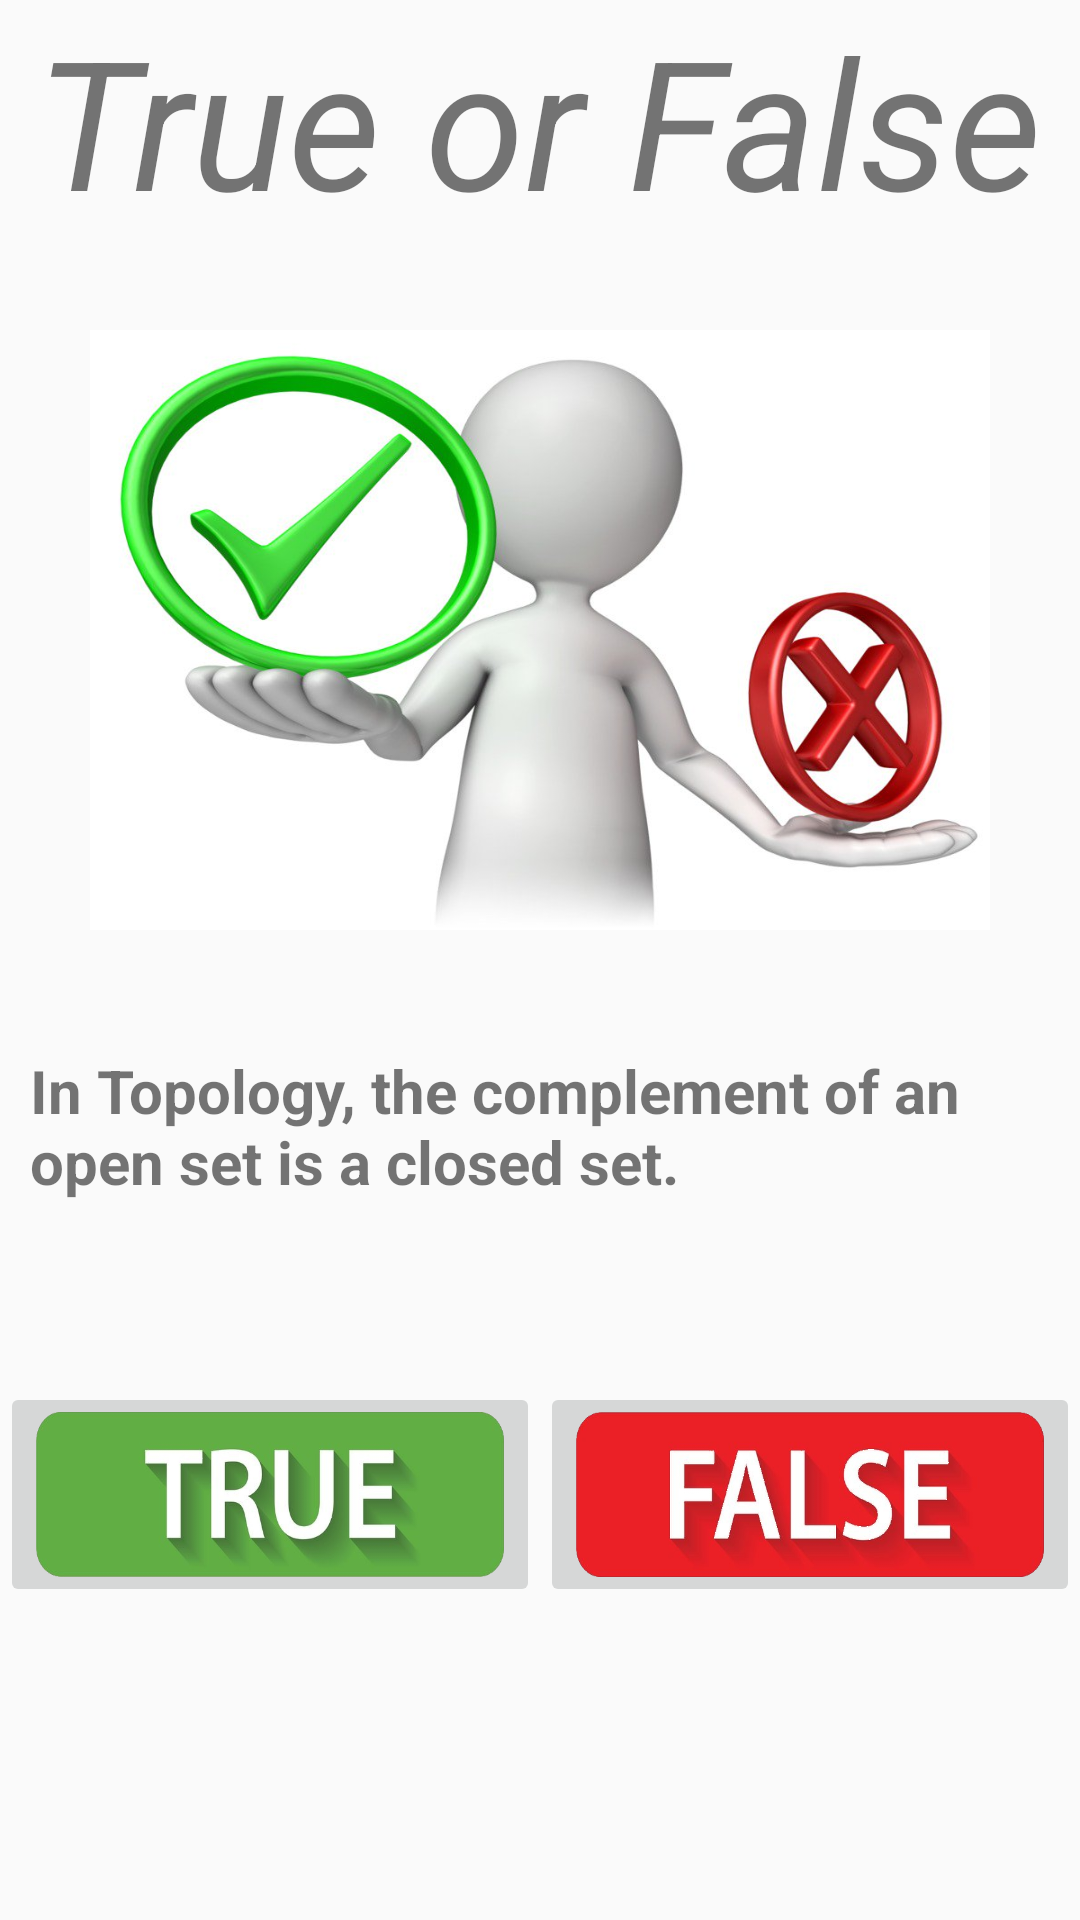

Produce the Android XML layout that renders to this screen, including the resource entries it uses.
<!-- AndroidManifest.xml: application theme AppTheme -->
<!-- res/layout/activity_question.xml -->
<?xml version="1.0" encoding="utf-8"?>
<LinearLayout xmlns:android="http://schemas.android.com/apk/res/android"
    xmlns:app="http://schemas.android.com/apk/res-auto"
    xmlns:tools="http://schemas.android.com/tools"
    android:layout_width="match_parent"
    android:layout_height="match_parent"
    android:orientation="vertical"
    tools:context="com.example.joeps.triviaplaza.Question">

    <TextView
        android:id="@+id/textView3"
        android:layout_width="wrap_content"
        android:layout_height="wrap_content"
        android:layout_gravity="center_horizontal"
        android:layout_marginBottom="30dp"
        android:text="True or False"
        android:textSize="60dp"
        android:textStyle="italic" />

    <ImageView
        android:id="@+id/imageView"
        android:layout_width="300dp"
        android:layout_height="200dp"
        android:layout_gravity="center_horizontal"
        app:srcCompat="@drawable/truefalse"
        android:scaleType="fitXY"
        android:layout_marginBottom="40dp"/>

    <TextView
        android:id="@+id/question"
        android:layout_marginLeft="10dp"
        android:layout_width="match_parent"
        android:layout_height="wrap_content"
        android:text="In Topology, the complement of an open set is a closed set."
        android:textSize="20dp"
        android:textStyle="bold"
        android:layout_marginBottom="60dp"/>

    <LinearLayout
        android:layout_width="match_parent"
        android:layout_height="match_parent"
        android:orientation="horizontal">

        <ImageButton
            android:id="@+id/trueButton"
            android:layout_width="150dp"
            android:layout_height="75dp"
            android:scaleType="fitXY"
            android:layout_weight="1"
            app:srcCompat="@drawable/truep" />

        <ImageButton
            android:id="@+id/falseButton"
            android:layout_width="150dp"
            android:layout_height="75dp"
            android:scaleType="fitXY"
            android:layout_weight="1"
            app:srcCompat="@drawable/falsep" />
    </LinearLayout>
</LinearLayout>
<!-- resources referenced by this layout -->
<resources>
  <!-- drawable falsep: png bitmap (drawable, 102293 bytes) -->
  <!-- drawable truefalse: jpg bitmap (drawable, 60822 bytes) -->
  <!-- drawable truep: png bitmap (drawable, 82028 bytes) -->
  <style name="AppTheme" parent="Theme.AppCompat.Light.DarkActionBar">
          
          <item name="colorPrimary">@color/titleColor</item>
          <item name="colorPrimaryDark">@color/colorPrimaryDark</item>
          <item name="colorAccent">@color/colorAccent</item>
      </style>
  <color name="titleColor">#601E13</color>
  <color name="colorPrimaryDark">#303F9F</color>
  <color name="colorAccent">#901E10</color>
</resources>
